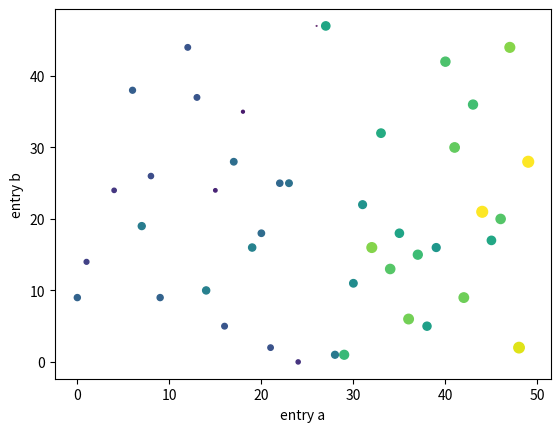

The matplotlib source for this figure:
import matplotlib.pyplot as plt
import numpy as np

data = {'a': np.arange(50),
        'b': np.random.randint(0, 50, 50),
        'c': np.random.randn(50)}

data["d"] = data["a"] + 10 * np.random.randn(50)
data["c"] = np.abs(data["d"]) * 100

plt.scatter(data["a"], data["b"], c=data["c"], s=data["d"])
plt.xlabel("entry a")
plt.ylabel("entry b")
plt.show()
